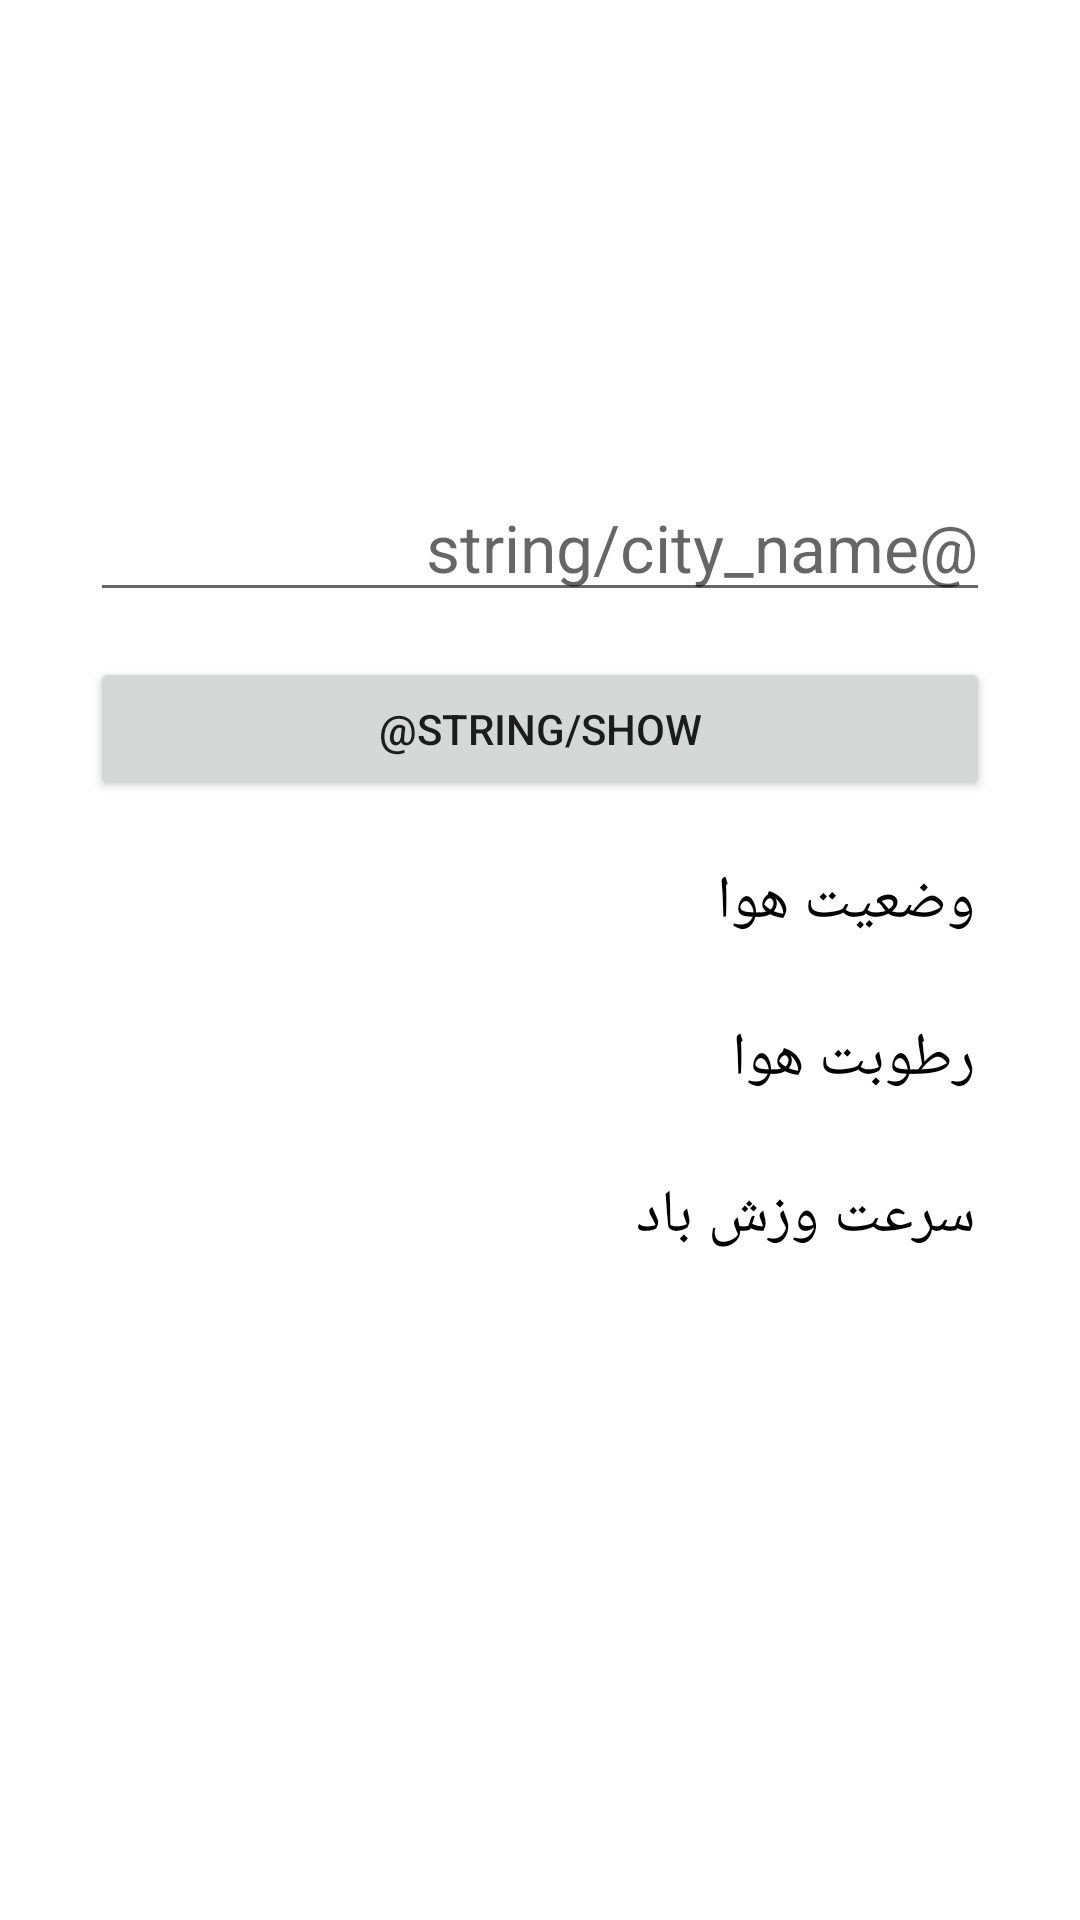

Layout XML and referenced resources for this Android screen:
<!-- AndroidManifest.xml: application theme Theme.Test2 -->
<!-- res/layout/activity_main9.xml -->
<?xml version="1.0" encoding="utf-8"?>
<LinearLayout xmlns:android="http://schemas.android.com/apk/res/android"
    xmlns:app="http://schemas.android.com/apk/res-auto"
    xmlns:tools="http://schemas.android.com/tools"
    android:layout_width="match_parent"
    android:layout_height="match_parent"
    android:orientation="vertical"
    android:gravity="center"
    tools:context=".activites.MainActivity9">


    <EditText
        android:id="@+id/txt_main9_cityName"
        android:layout_width="300dp"
        android:layout_height="wrap_content"
        android:hint="@string/city_name"
        android:textDirection="rtl"
        android:textSize="22sp"
     />

    <Button
        android:id="@+id/btn_main9_ShowWeather"
        android:layout_width="300dp"
        android:layout_marginTop="15dp"
        android:layout_height="wrap_content"
        android:text="@string/show"
    />
    <FrameLayout
        android:layout_width="300dp"
        android:layout_height="wrap_content"
        android:layout_marginTop="15dp"
        android:padding="5dp"
        >
    <TextView
        android:layout_gravity="end"
        android:text="وضعیت هوا"
        android:textSize="20sp"
        android:textColor="@color/black"
        android:layout_width="140dp"
        android:layout_height="wrap_content"/>

        <TextView
            android:id="@+id/txt_main9_condition"
            android:layout_gravity="start"
            android:textSize="20sp"
            android:textColor="@color/black"
            android:layout_width="140dp"
            android:layout_height="wrap_content"/>
    </FrameLayout>

    <FrameLayout
        android:layout_width="300dp"
        android:layout_height="wrap_content"
        android:layout_marginTop="15dp"
        android:padding="5dp"
        >
        <TextView
            android:layout_gravity="end"
            android:text="رطوبت هوا"
            android:textSize="20sp"
            android:textColor="@color/black"
            android:layout_width="140dp"
            android:layout_height="wrap_content"/>

        <TextView
            android:id="@+id/txt_main9_wet"
            android:layout_gravity="start"
            android:textSize="20sp"
            android:textColor="@color/black"
            android:layout_width="140dp"
            android:layout_height="wrap_content"/>
    </FrameLayout>

    <FrameLayout
        android:layout_width="300dp"
        android:layout_height="wrap_content"
        android:layout_marginTop="15dp"
        android:padding="5dp"
        >
        <TextView
            android:layout_gravity="end"
            android:text="سرعت وزش باد"
            android:textSize="20sp"
            android:textColor="@color/black"
            android:layout_width="140dp"
            android:layout_height="wrap_content"/>

        <TextView
            android:id="@+id/txt_main9_speed"
            android:layout_gravity="start"
            android:textSize="20sp"
            android:textColor="@color/black"
            android:layout_width="140dp"
            android:layout_height="wrap_content"/>
    </FrameLayout>
    
    <ProgressBar
        android:id="@+id/progressBar"
        android:visibility="invisible"
        android:layout_marginTop="10dp"
        android:layout_width="wrap_content"
        android:layout_height="wrap_content"/>
</LinearLayout>
<!-- resources referenced by this layout -->
<resources>
  <color name="black">#FF000000</color>
  <style name="Theme.Test2" parent="Theme.MaterialComponents.DayNight.DarkActionBar">
          
          <item name="colorPrimary">@color/purple_200</item>
          <item name="colorPrimaryVariant">@color/purple_600</item>
          <item name="colorOnPrimary">@color/white</item>
          
          <item name="colorSecondary">@color/teal_200</item>
          <item name="colorSecondaryVariant">@color/teal_700</item>
          <item name="colorOnSecondary">@color/black</item>
          
          <item name="android:statusBarColor" tools:targetApi="l">?attr/colorPrimaryVariant</item>
          
      </style>
  <color name="purple_200">#FFBB86FC</color>
  <color name="purple_600">#7B1FA2</color>
  <color name="white">#FFFFFFFF</color>
  <color name="teal_200">#FF03DAC5</color>
  <color name="teal_700">#FF018786</color>
</resources>
